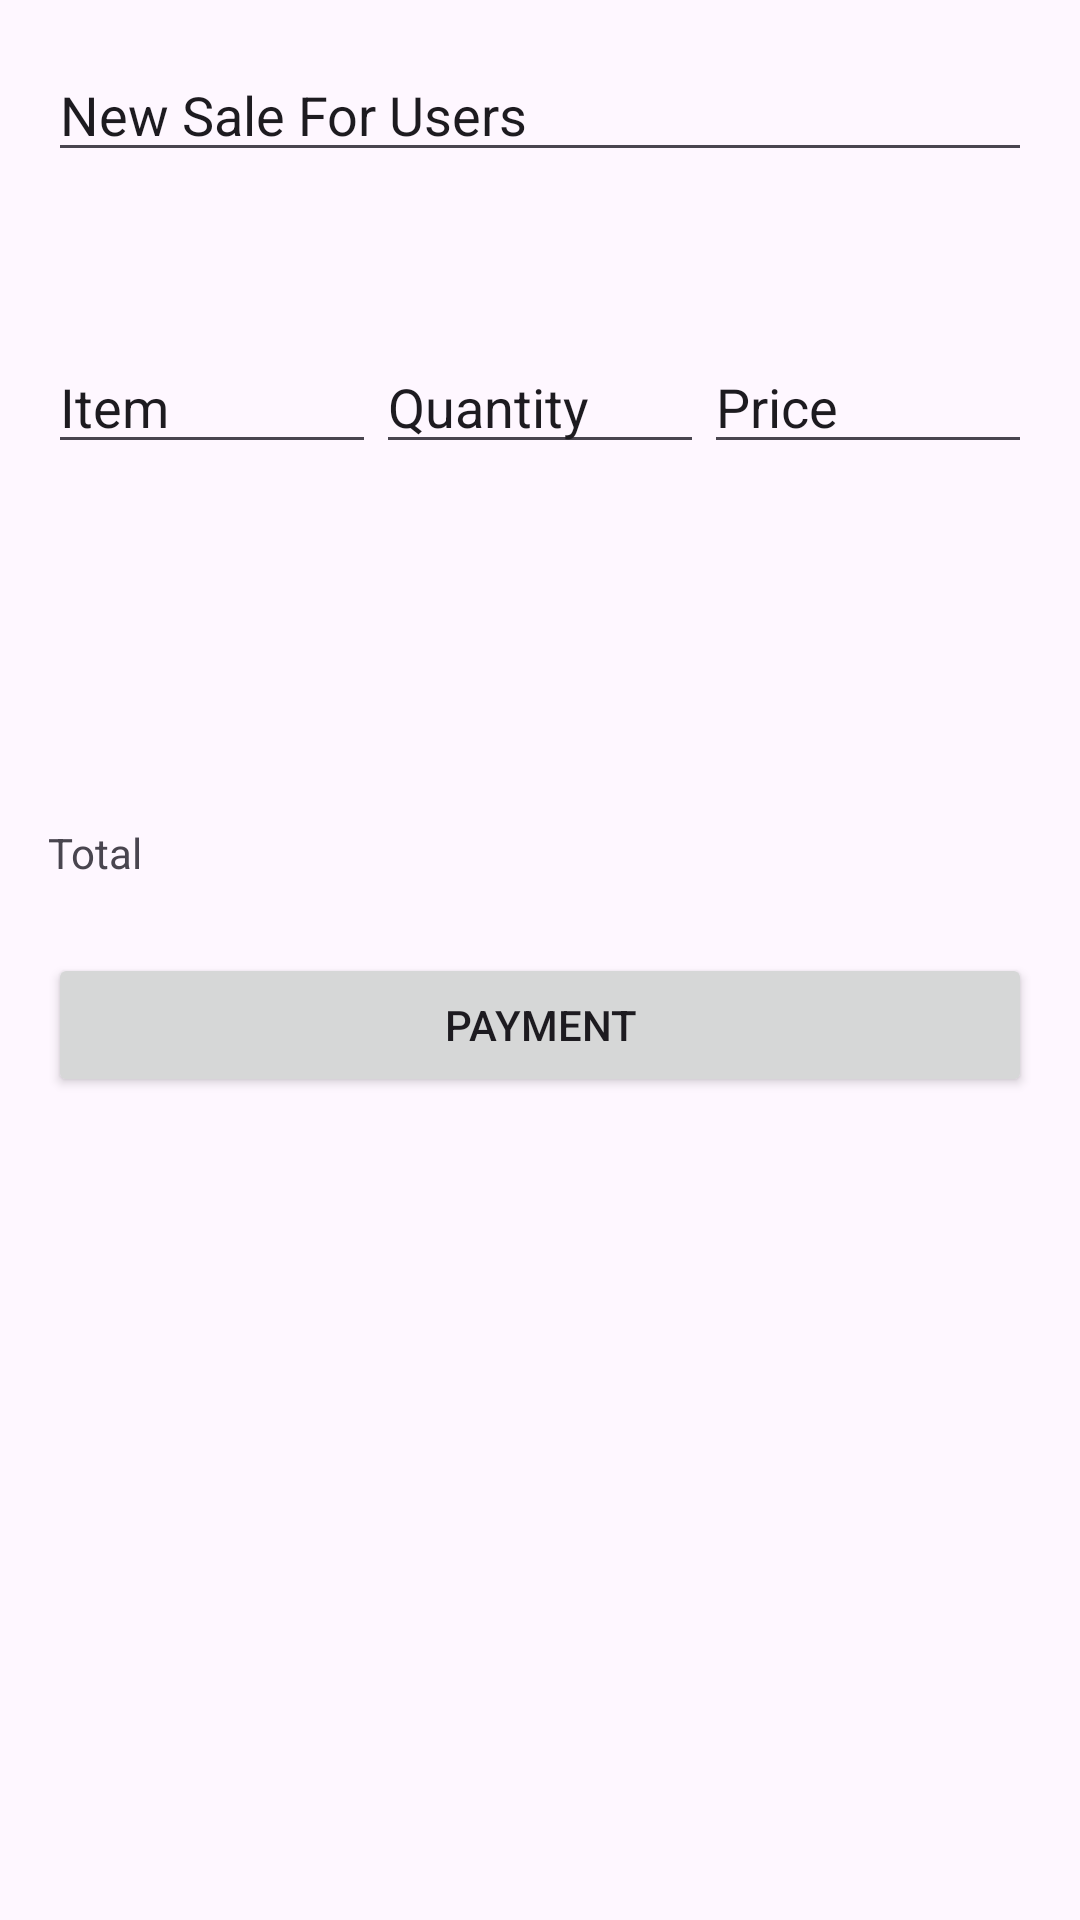

The Android layout XML behind this screen, and the referenced resources:
<!-- AndroidManifest.xml: application theme Theme.MyInventoTrack -->
<!-- res/layout/activity_new_sales.xml -->
<?xml version="1.0" encoding="utf-8"?>
<androidx.constraintlayout.widget.ConstraintLayout xmlns:android="http://schemas.android.com/apk/res/android"
    xmlns:app="http://schemas.android.com/apk/res-auto"
    xmlns:tools="http://schemas.android.com/tools"
    android:layout_width="match_parent"
    android:layout_height="match_parent"
    android:padding="16dp">

    <EditText
        android:id="@+id/titleNewUser"
        android:layout_width="0dp"
        android:layout_height="wrap_content"
        android:ems="10"
        android:inputType="text"
        android:text="@string/new_sale_user"
        app:layout_constraintEnd_toEndOf="parent"
        app:layout_constraintStart_toStartOf="parent"
        app:layout_constraintTop_toTopOf="parent" />

    <EditText
        android:id="@+id/item1"
        android:layout_width="0dp"
        android:layout_height="wrap_content"
        android:layout_marginTop="56dp"
        android:text="@string/item"
        app:layout_constraintEnd_toStartOf="@id/quantity1"
        app:layout_constraintStart_toStartOf="parent"
        app:layout_constraintTop_toBottomOf="@id/titleNewUser" />

    <EditText
        android:id="@+id/quantity1"
        android:layout_width="0dp"
        android:layout_height="wrap_content"
        android:layout_marginTop="56dp"
        android:text="@string/quantity"
        app:layout_constraintEnd_toStartOf="@id/price1"
        app:layout_constraintStart_toEndOf="@id/item1"
        app:layout_constraintTop_toBottomOf="@id/titleNewUser" />

    <EditText
        android:id="@+id/price1"
        android:layout_width="0dp"
        android:layout_height="wrap_content"
        android:layout_marginTop="56dp"
        android:text="@string/price"
        app:layout_constraintEnd_toEndOf="parent"
        app:layout_constraintStart_toEndOf="@id/quantity1"
        app:layout_constraintTop_toBottomOf="@id/titleNewUser" />

    <TextView
        android:id="@+id/totalPrice"
        android:layout_width="0dp"
        android:layout_height="wrap_content"
        android:layout_marginTop="120dp"
        android:text="@string/total"
        app:layout_constraintEnd_toEndOf="parent"
        app:layout_constraintHorizontal_bias="0.0"
        app:layout_constraintStart_toStartOf="parent"
        app:layout_constraintTop_toBottomOf="@id/price1" />

    <Button
        android:id="@+id/buttonPayment"
        android:layout_width="0dp"
        android:layout_height="wrap_content"
        android:layout_marginTop="24dp"
        android:text="@string/payment"
        app:layout_constraintEnd_toEndOf="parent"
        app:layout_constraintHorizontal_bias="0.0"
        app:layout_constraintStart_toStartOf="parent"
        app:layout_constraintTop_toBottomOf="@id/totalPrice" />
</androidx.constraintlayout.widget.ConstraintLayout>
<!-- resources referenced by this layout -->
<resources>
  <string name="item">Item</string>
  <string name="new_sale_user">New Sale For Users</string>
  <string name="payment">Payment</string>
  <string name="price">Price</string>
  <string name="quantity">Quantity</string>
  <string name="total">Total</string>
  <style name="Theme.MyInventoTrack" parent="Base.Theme.MyInventoTrack" />
  <style name="Base.Theme.MyInventoTrack" parent="Theme.Material3.DayNight.NoActionBar">
          
          
      </style>
</resources>
